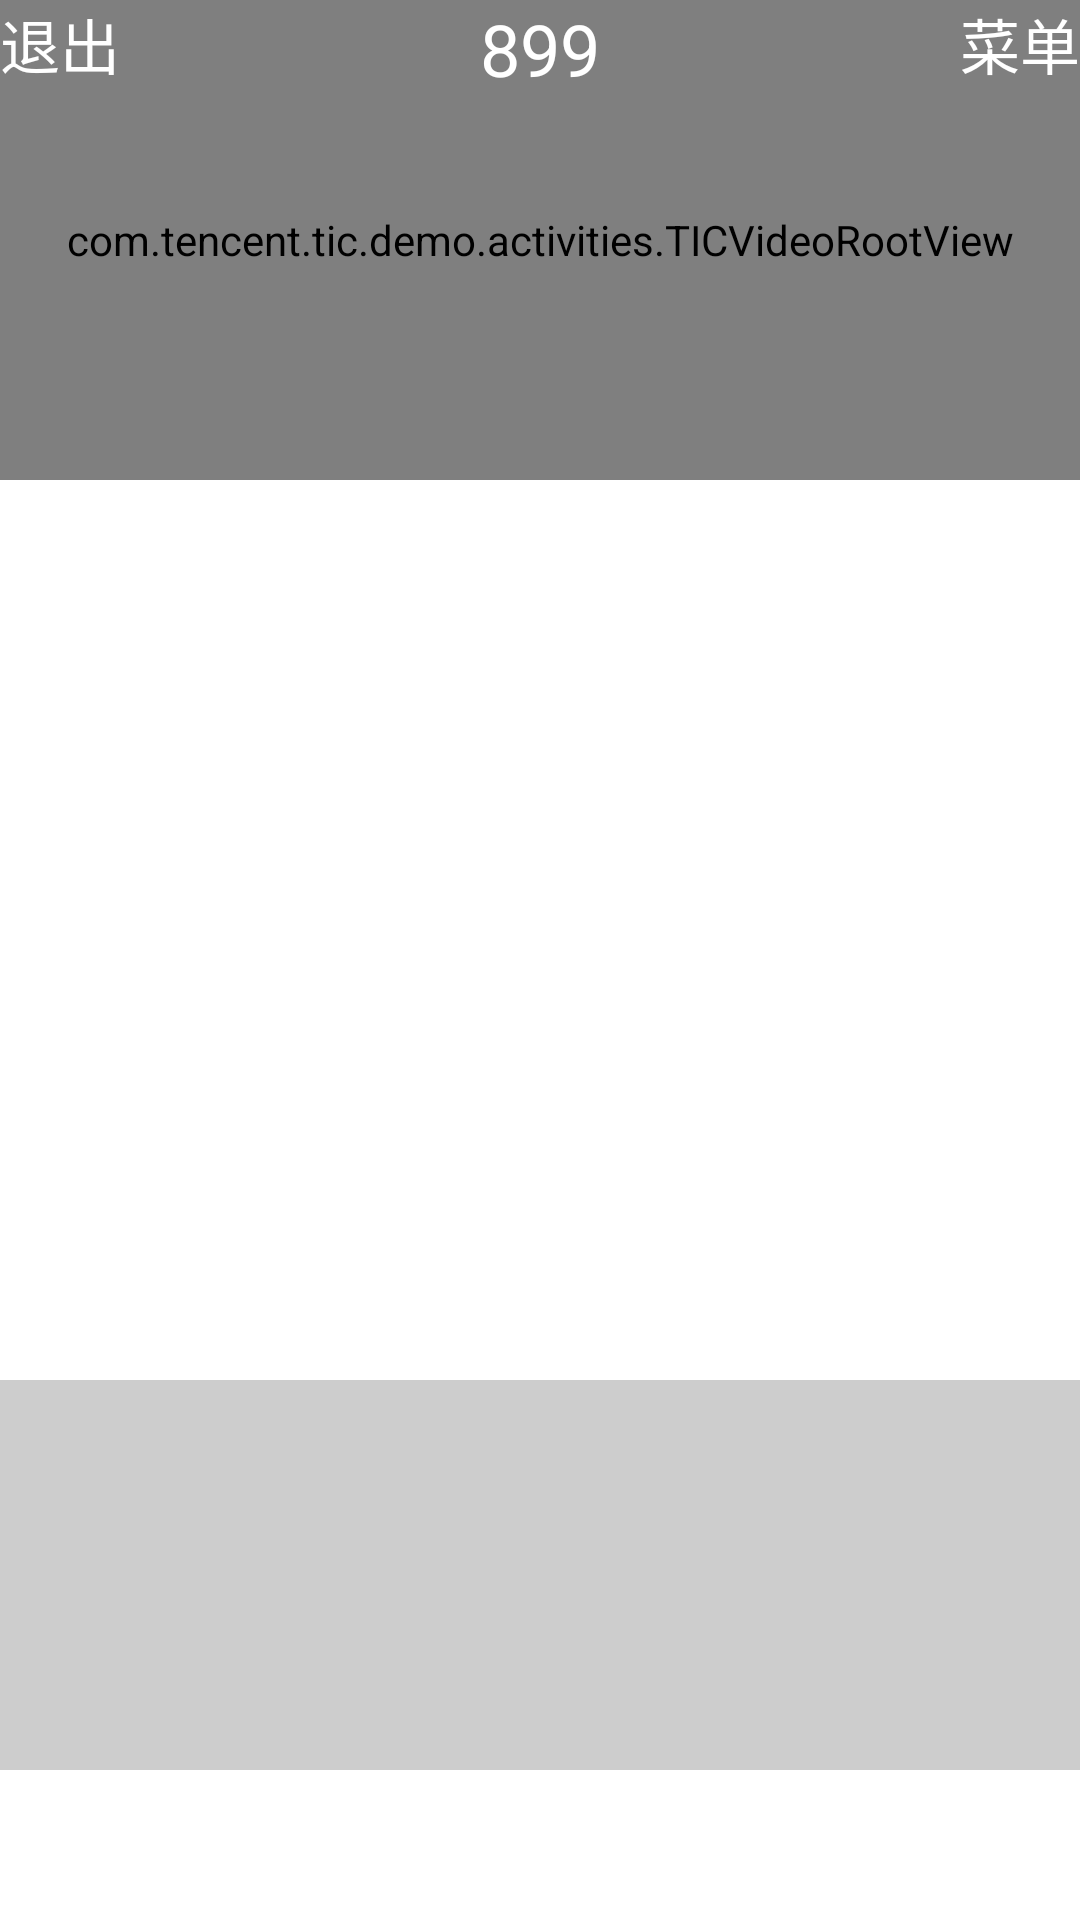

Layout XML and referenced resources for this Android screen:
<!-- AndroidManifest.xml: fallback theme Theme.MaterialComponents.DayNight.NoActionBar -->
<!-- res/layout/activity_class_ex.xml -->
<?xml version="1.0" encoding="utf-8"?>
<FrameLayout xmlns:android="http://schemas.android.com/apk/res/android"
    android:layout_width="match_parent"
    android:layout_height="match_parent"
    android:id="@+id/layout_content"
    android:orientation="vertical">

        <LinearLayout
            android:layout_width="match_parent"
            android:layout_height="match_parent"
            android:orientation="vertical">

            
            <com.tencent.tic.demo.activities.TICVideoRootView
                android:id="@+id/trtc_root_view"
                android:orientation="horizontal"
                android:layout_width="match_parent"
                android:layout_height="160dp"
                android:background="@color/colorGray"/>

            
            <FrameLayout
                android:id="@+id/board_view_container"
                android:layout_width="match_parent"
                android:layout_height="300dp"
                />

            
            <RelativeLayout
                android:layout_width="match_parent"
                android:layout_height="match_parent">

                <LinearLayout
                    android:id="@+id/ll_message_input"
                    android:layout_width="match_parent"
                    android:layout_height="wrap_content"
                    android:layout_alignParentBottom="true"
                    android:layout_gravity="bottom"
                    android:visibility="gone"
                    android:background="@color/msg_bg_color"
                    android:orientation="horizontal">

                    <EditText
                        android:id="@+id/et_message_input"
                        android:layout_width="0dp"
                        android:layout_height="34dp"
                        android:layout_marginBottom="@dimen/input_textbox_margin_bottom"
                        android:layout_marginLeft="@dimen/default_horizontal_margin"
                        android:layout_marginRight="@dimen/default_horizontal_margin"
                        android:layout_weight="4"
                        android:background="@color/colorGray"
                        android:gravity="center_vertical|left"
                        android:imeOptions="actionSend"
                        android:paddingLeft="@dimen/text_box_horizontal_padding"
                        android:paddingRight="@dimen/text_box_horizontal_padding"
                        android:singleLine="true"
                        android:text="Test Message on Android"
                        android:textColor="@color/colorBlack"
                        android:textSize="@dimen/small_text_size" />

                    <Button
                        android:id="@+id/btn_send"
                        android:layout_width="0dp"
                        android:layout_height="wrap_content"
                        android:layout_weight="1"
                        android:text="发送" />
                </LinearLayout>

                <TextView
                    android:id="@+id/tv_log"
                    android:layout_width="match_parent"
                    android:layout_height="match_parent"
                    android:layout_above="@id/ll_message_input"
                    android:background="@color/colorGray"
                    android:scrollbars="vertical"
                    android:singleLine="false"
                    android:maxLines="13"
                    android:layout_marginBottom="50dp"
                    android:gravity="bottom" />
            </RelativeLayout>

        </LinearLayout>

        <RelativeLayout
            android:layout_width="match_parent"
            android:layout_height="wrap_content"
            android:background="@android:color/transparent"
            android:fitsSystemWindows="true">
            <TextView
                android:id="@+id/tv_double_room_back_button"
                android:layout_width="wrap_content"
                android:layout_height="40dp"
                android:layout_gravity="left|center_vertical"
                android:textColor="@color/colorWhite"
                android:textSize="20dp"
                android:text="退出" />

            <TextView
                android:id="@+id/tv_room_id"
                android:layout_width="wrap_content"
                android:layout_height="40dp"
                android:layout_centerInParent="true"
                android:singleLine="true"
                android:textColor="@color/colorWhite"
                android:textSize="24dp"
                android:text="899"/>

            <TextView
                android:id="@+id/tv_memu"
                android:layout_width="wrap_content"
                android:layout_height="40dp"
                android:layout_gravity="right"
                android:singleLine="true"
                android:textColor="@color/colorWhite"
                android:layout_alignParentRight="true"
                android:textSize="20dp"
                android:text="菜单"/>

        </RelativeLayout>

</FrameLayout>
<!-- resources referenced by this layout -->
<resources>
  <color name="colorBlack">#000000</color>
  <color name="colorGray">#CDCDCD</color>
  <color name="colorWhite">#FFFFFF</color>
  <color name="msg_bg_color">#EFEFEF</color>
  <dimen name="default_horizontal_margin">15dp</dimen>
  <dimen name="input_textbox_margin_bottom">20dp</dimen>
  <dimen name="small_text_size">12sp</dimen>
  <dimen name="text_box_horizontal_padding">10dp</dimen>
</resources>
